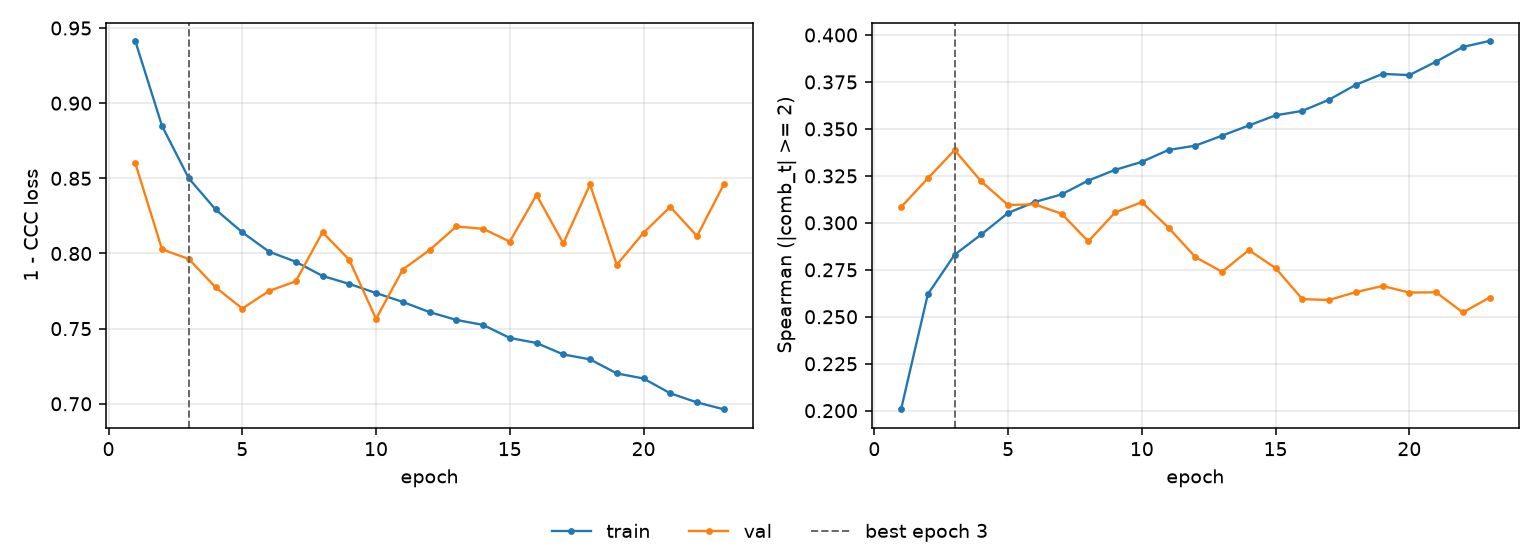

The data file committed next to this chart (first rows):
epoch, tr_loss, vl_loss, tr_sp, vl_sp, is_best
1, 0.9414, 0.8602, 0.2007, 0.3084, False
2, 0.8848, 0.8027, 0.262, 0.3237, False
3, 0.85, 0.7963, 0.283, 0.3387, True
4, 0.8293, 0.7775, 0.2938, 0.322, False
5, 0.8141, 0.7634, 0.3053, 0.3095, False
6, 0.8012, 0.775, 0.3111, 0.3098, False
7, 0.7945, 0.7815, 0.3151, 0.3048, False
8, 0.7851, 0.8141, 0.3225, 0.2901, False
9, 0.7798, 0.7958, 0.3282, 0.3055, False
10, 0.7737, 0.7565, 0.3325, 0.311, False
11, 0.7678, 0.7893, 0.3388, 0.2974, False
12, 0.761, 0.8022, 0.3411, 0.2818, False
13, 0.7558, 0.818, 0.3464, 0.2739, False
14, 0.7525, 0.8165, 0.3518, 0.2855, False
15, 0.7438, 0.8079, 0.3572, 0.2759, False
16, 0.7404, 0.8389, 0.3596, 0.2594, False
17, 0.7328, 0.8067, 0.3656, 0.2589, False
18, 0.7296, 0.8459, 0.3735, 0.2631, False
19, 0.7202, 0.7925, 0.3793, 0.2664, False
20, 0.7168, 0.8138, 0.3787, 0.2629, False
21, 0.707, 0.8311, 0.3858, 0.263, False
22, 0.7009, 0.8115, 0.3936, 0.2523, False
23, 0.6963, 0.846, 0.3969, 0.2602, False
